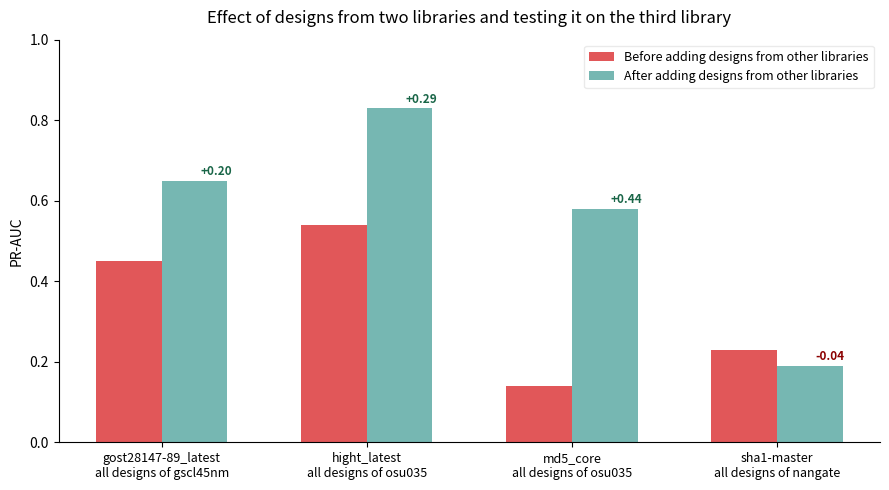

Source code (Python): (Note: this script raises an exception after producing the figure.)

import matplotlib.pyplot as plt
import matplotlib.patches as mpatches
import numpy as np

## the lodo plot 
labels = [
    "gost28147-89_latest\nall designs of gscl45nm",
    "hight_latest\nall designs of osu035",
    "md5_core\nall designs of osu035",
    "sha1-master\nall designs of nangate",
]

lodo   = [0.45, 0.54, 0.14, 0.23]
added  = [0.65, 0.83, 0.58, 0.19]



x = np.arange(len(labels))
width = 0.32
fig, ax = plt.subplots(figsize=(9, 5))

ax.bar(x - width/2, lodo,  width, color="#E15759", label="Before adding designs from other libraries")
ax.bar(x + width/2, added, width, color="#76B7B2", label="After adding designs from other libraries")

for xi, (l, a) in enumerate(zip(lodo, added)):
    delta = a - l
    ax.annotate(f"{'+' if delta > 0 else ''}{delta:.2f}", xy=(xi + width/2, a),
                xytext=(4, 4), textcoords="offset points",
                fontsize=8.5, fontweight="bold",
                color="#1a6648" if delta > 0 else "#8B0000")

ax.set_xticks(x)
ax.set_xticklabels(labels, fontsize=9)
ax.set_ylabel("PR-AUC", fontsize=10)
ax.set_ylim(0, 1.0)
ax.set_title("Effect of designs from two libraries and testing it on the third library", fontsize=12, pad=12)
ax.legend(fontsize=9, framealpha=0.4)
ax.spines[["top", "right"]].set_visible(False)
plt.tight_layout()
plt.savefig("analysis/ablation_lodo_crypto.png", dpi=150, bbox_inches="tight")
